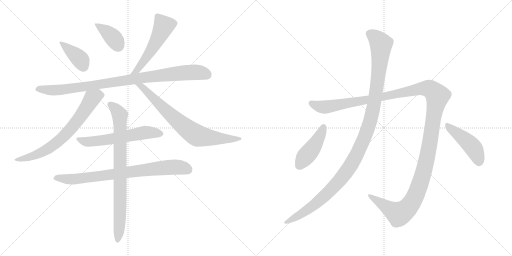
t = 0.00 s
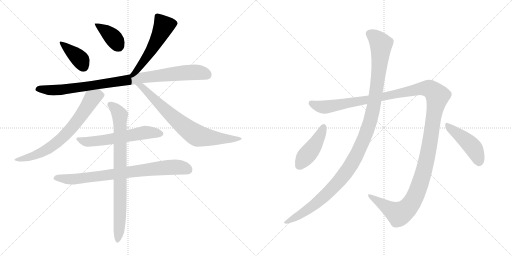
t = 2.18 s
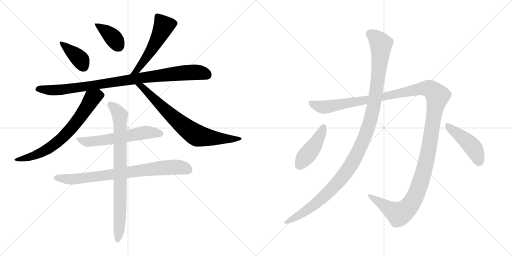
t = 4.36 s
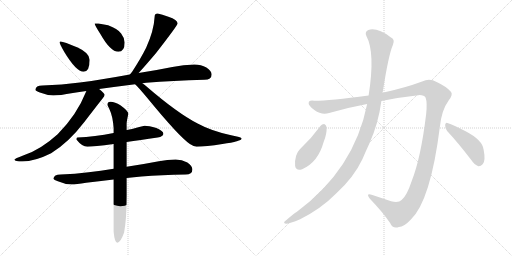
t = 6.53 s
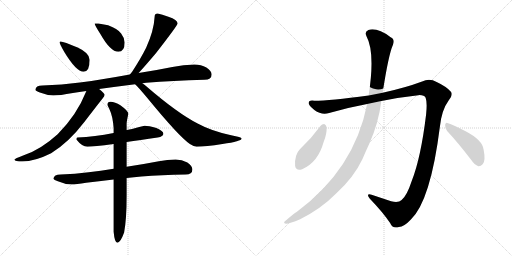
t = 8.71 s
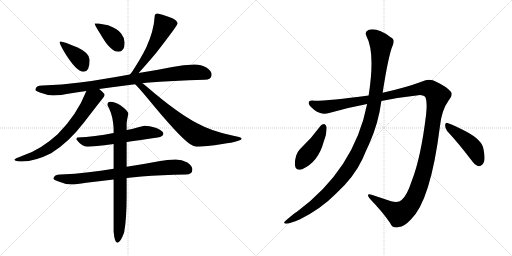
t = 10.89 s

The animated SVG that drew these frames (rendered in a browser with its animation timeline set to each time). Animation: 13 CSS @keyframes rules; one cycle of 10.89 s.

<svg version="1.1" viewBox="0 0 2048 1024" xmlns="http://www.w3.org/2000/svg">
  <g stroke="lightgray" stroke-dasharray="1,1" stroke-width="1" transform="scale(4, 4)">
    <line x1="0" y1="0" x2="256" y2="256"></line>
    <line x1="256" y1="0" x2="0" y2="256"></line>
    <line x1="128" y1="0" x2="128" y2="256"></line>
    <line x1="0" y1="128" x2="256" y2="128"></line>
    <line x1="256" y1="0" x2="512" y2="256"></line>
    <line x1="512" y1="0" x2="256" y2="256"></line>
    <line x1="384" y1="0" x2="384" y2="256"></line>
    <line x1="256" y1="128" x2="512" y2="128"></line>
  </g>
<g transform="scale(1, -1) translate(0, -850)">
   <style type="text/css">
    @keyframes keyframes0 {
      from {
       stroke: black;
       stroke-dashoffset: 390;
       stroke-width: 128;
       }
       56% {
       animation-timing-function: step-end;
       stroke: black;
       stroke-dashoffset: 0;
       stroke-width: 128;
       }
       to {
       stroke: black;
       stroke-width: 1024;
       }
       }
       #make-me-a-hanzi-animation-0 {
         animation: keyframes0 0.567383s both;
         animation-delay: 0.000000s;
         animation-timing-function: linear;
       }
    @keyframes keyframes1 {
      from {
       stroke: black;
       stroke-dashoffset: 384;
       stroke-width: 128;
       }
       56% {
       animation-timing-function: step-end;
       stroke: black;
       stroke-dashoffset: 0;
       stroke-width: 128;
       }
       to {
       stroke: black;
       stroke-width: 1024;
       }
       }
       #make-me-a-hanzi-animation-1 {
         animation: keyframes1 0.562500s both;
         animation-delay: 0.567383s;
         animation-timing-function: linear;
       }
    @keyframes keyframes2 {
      from {
       stroke: black;
       stroke-dashoffset: 538;
       stroke-width: 128;
       }
       64% {
       animation-timing-function: step-end;
       stroke: black;
       stroke-dashoffset: 0;
       stroke-width: 128;
       }
       to {
       stroke: black;
       stroke-width: 1024;
       }
       }
       #make-me-a-hanzi-animation-2 {
         animation: keyframes2 0.687826s both;
         animation-delay: 1.129883s;
         animation-timing-function: linear;
       }
    @keyframes keyframes3 {
      from {
       stroke: black;
       stroke-dashoffset: 941;
       stroke-width: 128;
       }
       75% {
       animation-timing-function: step-end;
       stroke: black;
       stroke-dashoffset: 0;
       stroke-width: 128;
       }
       to {
       stroke: black;
       stroke-width: 1024;
       }
       }
       #make-me-a-hanzi-animation-3 {
         animation: keyframes3 1.015788s both;
         animation-delay: 1.817709s;
         animation-timing-function: linear;
       }
    @keyframes keyframes4 {
      from {
       stroke: black;
       stroke-dashoffset: 708;
       stroke-width: 128;
       }
       70% {
       animation-timing-function: step-end;
       stroke: black;
       stroke-dashoffset: 0;
       stroke-width: 128;
       }
       to {
       stroke: black;
       stroke-width: 1024;
       }
       }
       #make-me-a-hanzi-animation-4 {
         animation: keyframes4 0.826172s both;
         animation-delay: 2.833497s;
         animation-timing-function: linear;
       }
    @keyframes keyframes5 {
      from {
       stroke: black;
       stroke-dashoffset: 739;
       stroke-width: 128;
       }
       71% {
       animation-timing-function: step-end;
       stroke: black;
       stroke-dashoffset: 0;
       stroke-width: 128;
       }
       to {
       stroke: black;
       stroke-width: 1024;
       }
       }
       #make-me-a-hanzi-animation-5 {
         animation: keyframes5 0.851400s both;
         animation-delay: 3.659669s;
         animation-timing-function: linear;
       }
    @keyframes keyframes6 {
      from {
       stroke: black;
       stroke-dashoffset: 588;
       stroke-width: 128;
       }
       66% {
       animation-timing-function: step-end;
       stroke: black;
       stroke-dashoffset: 0;
       stroke-width: 128;
       }
       to {
       stroke: black;
       stroke-width: 1024;
       }
       }
       #make-me-a-hanzi-animation-6 {
         animation: keyframes6 0.728516s both;
         animation-delay: 4.511069s;
         animation-timing-function: linear;
       }
    @keyframes keyframes7 {
      from {
       stroke: black;
       stroke-dashoffset: 792;
       stroke-width: 128;
       }
       72% {
       animation-timing-function: step-end;
       stroke: black;
       stroke-dashoffset: 0;
       stroke-width: 128;
       }
       to {
       stroke: black;
       stroke-width: 1024;
       }
       }
       #make-me-a-hanzi-animation-7 {
         animation: keyframes7 0.894531s both;
         animation-delay: 5.239585s;
         animation-timing-function: linear;
       }
    @keyframes keyframes8 {
      from {
       stroke: black;
       stroke-dashoffset: 817;
       stroke-width: 128;
       }
       73% {
       animation-timing-function: step-end;
       stroke: black;
       stroke-dashoffset: 0;
       stroke-width: 128;
       }
       to {
       stroke: black;
       stroke-width: 1024;
       }
       }
       #make-me-a-hanzi-animation-8 {
         animation: keyframes8 0.914876s both;
         animation-delay: 6.134116s;
         animation-timing-function: linear;
       }
    @keyframes keyframes9 {
      from {
       stroke: black;
       stroke-dashoffset: 1426;
       stroke-width: 128;
       }
       82% {
       animation-timing-function: step-end;
       stroke: black;
       stroke-dashoffset: 0;
       stroke-width: 128;
       }
       to {
       stroke: black;
       stroke-width: 1024;
       }
       }
       #make-me-a-hanzi-animation-9 {
         animation: keyframes9 1.410482s both;
         animation-delay: 7.048992s;
         animation-timing-function: linear;
       }
    @keyframes keyframes10 {
      from {
       stroke: black;
       stroke-dashoffset: 1169;
       stroke-width: 128;
       }
       79% {
       animation-timing-function: step-end;
       stroke: black;
       stroke-dashoffset: 0;
       stroke-width: 128;
       }
       to {
       stroke: black;
       stroke-width: 1024;
       }
       }
       #make-me-a-hanzi-animation-10 {
         animation: keyframes10 1.201335s both;
         animation-delay: 8.459474s;
         animation-timing-function: linear;
       }
    @keyframes keyframes11 {
      from {
       stroke: black;
       stroke-dashoffset: 439;
       stroke-width: 128;
       }
       59% {
       animation-timing-function: step-end;
       stroke: black;
       stroke-dashoffset: 0;
       stroke-width: 128;
       }
       to {
       stroke: black;
       stroke-width: 1024;
       }
       }
       #make-me-a-hanzi-animation-11 {
         animation: keyframes11 0.607259s both;
         animation-delay: 9.660809s;
         animation-timing-function: linear;
       }
    @keyframes keyframes12 {
      from {
       stroke: black;
       stroke-dashoffset: 453;
       stroke-width: 128;
       }
       60% {
       animation-timing-function: step-end;
       stroke: black;
       stroke-dashoffset: 0;
       stroke-width: 128;
       }
       to {
       stroke: black;
       stroke-width: 1024;
       }
       }
       #make-me-a-hanzi-animation-12 {
         animation: keyframes12 0.618652s both;
         animation-delay: 10.268068s;
         animation-timing-function: linear;
       }
</style>
<path d="M 242.5 684.5 Q 238.5 684.5 238.5 680.5 Q 238.5 675.5 255.5 645.5 Q 304.5 563.5 334.5 563.5 Q 358.5 563.5 358.5 611.5 Q 358.5 638.5 310.5 660.5 Q 254.5 684.5 242.5 684.5 Z" fill="lightgray"></path> 
<path d="M 393.5 756.5 L 378.5 756.5 Q 378.5 750.5 401.5 714.5 Q 441.5 643.5 473.5 643.5 Q 498.5 643.5 498.5 680.5 Q 498.5 698.5 484.5 716.5 Q 472.5 734.5 432.5 749.5 L 393.5 756.5 Z" fill="lightgray"></path> 
<path d="M 630.5 796.5 Q 618.5 796.5 618.5 783.5 Q 615.5 727.5 584.5 659.5 Q 562.5 615.5 528.5 563.5 Q 523.5 557.5 519.5 552.5 C 500.5 529.5 534.5 536.5 554.5 558.5 Q 578.5 584.5 623.5 637.5 Q 710.5 749.5 710.5 756.5 Q 710.5 771.5 673.5 783.5 Q 647.5 793.5 630.5 796.5 Z" fill="lightgray"></path> 
<path d="M 519.5 552.5 Q 409.5 532.5 319.5 520.5 Q 248.5 511.5 169.5 508.5 Q 142.5 508.5 141.5 491.5 Q 142.5 486.5 159.5 480.5 Q 187.5 469.5 213.5 468.5 Q 237.5 468.5 291.5 478.5 Q 316.5 482.5 345.5 486.5 L 396.5 494.5 Q 461.5 503.5 540.5 513.5 L 569.5 517.5 Q 576.5 518.5 584.5 519.5 Q 690.5 528.5 817.5 531.5 Q 846.5 531.5 846.5 552.5 Q 846.5 567.5 825.5 580.5 Q 804.5 592.5 777.5 592.5 Q 734.5 592.5 689.5 582.5 Q 620.5 568.5 554.5 558.5 L 519.5 552.5 Z" fill="lightgray"></path> 
<path d="M 345.5 486.5 Q 307.5 390.5 230.5 313.5 Q 161.5 250.5 92.5 228.5 Q 59.5 216.5 57.5 212.5 Q 59.5 204.5 89.5 204.5 Q 138.5 204.5 204.5 237.5 Q 274.5 280.5 336.5 361.5 Q 400.5 444.5 409.5 455.5 Q 418.5 466.5 418.5 471.5 Q 418.5 476.5 396.5 494.5 C 373.5 514.5 356.5 514.5 345.5 486.5 Z" fill="lightgray"></path> 
<path d="M 540.5 513.5 Q 553.5 501.5 588.5 459.5 Q 715.5 304.5 759.5 274.5 Q 776.5 263.5 786.5 263.5 Q 822.5 263.5 889.5 274.5 Q 966.5 285.5 966.5 296.5 Q 966.5 301.5 924.5 309.5 Q 845.5 326.5 790.5 356.5 Q 710.5 397.5 588.5 502.5 Q 579.5 510.5 569.5 517.5 C 545.5 535.5 519.5 534.5 540.5 513.5 Z" fill="lightgray"></path> 
<path d="M 506.5 282.5 Q 558.5 289.5 630.5 300.5 Q 653.5 304.5 653.5 315.5 Q 653.5 326.5 625.5 338.5 Q 594.5 347.5 578.5 347.5 Q 575.5 347.5 549.5 340.5 Q 528.5 334.5 506.5 330.5 L 454.5 318.5 Q 378.5 303.5 309.5 300.5 Q 305.5 300.5 305.5 292.5 Q 328.5 263.5 349.5 263.5 Q 374.5 263.5 454.5 274.5 L 506.5 282.5 Z" fill="lightgray"></path> 
<path d="M 702.5 212.5 Q 669.5 212.5 635.5 205.5 Q 567.5 192.5 506.5 183.5 L 454.5 175.5 Q 401.5 167.5 354.5 161.5 Q 300.5 154.5 242.5 152.5 Q 215.5 152.5 213.5 135.5 Q 215.5 130.5 231.5 125.5 Q 258.5 113.5 286.5 112.5 Q 303.5 112.5 344.5 119.5 Q 392.5 125.5 454.5 132.5 L 506.5 138.5 Q 535.5 141.5 565.5 144.5 Q 645.5 150.5 742.5 152.5 Q 769.5 152.5 769.5 172.5 Q 769.5 187.5 749.5 200.5 Q 727.5 212.5 702.5 212.5 Z" fill="lightgray"></path> 
<path d="M 506.5 183.5 L 506.5 282.5 L 506.5 330.5 L 506.5 355.5 Q 506.5 365.5 513.5 395.5 Q 513.5 406.5 481.5 429.5 Q 460.5 443.5 441.5 443.5 Q 429.5 443.5 429.5 431.5 Q 429.5 429.5 437.5 414.5 Q 451.5 384.5 454.5 337.5 L 454.5 318.5 L 454.5 274.5 L 454.5 175.5 L 454.5 132.5 L 454.5 -76.5 Q 458.5 -120.5 469.5 -120.5 Q 481.5 -120.5 496.5 -79.5 Q 506.5 -27.5 506.5 70.5 L 506.5 138.5 L 506.5 183.5 Z" fill="lightgray"></path> 
<path d="M 1525.5 446.5 Q 1598.5 461.5 1673.5 469.5 Q 1697.5 470.5 1702.5 459.5 Q 1709.5 440.5 1704.5 393.5 Q 1683.5 218.5 1646.5 125.5 Q 1627.5 67.5 1606.5 50.5 Q 1593.5 37.5 1564.5 45.5 L 1486.5 71.5 Q 1461.5 78.5 1479.5 55.5 Q 1531.5 1.5 1560.5 -41.5 Q 1570.5 -65.5 1595.5 -57.5 Q 1616.5 -56.5 1643.5 -27.5 Q 1722.5 48.5 1759.5 343.5 Q 1766.5 410.5 1794.5 448.5 Q 1813.5 472.5 1803.5 483.5 Q 1785.5 504.5 1746.5 522.5 Q 1718.5 537.5 1688.5 524.5 Q 1621.5 499.5 1530.5 479.5 L 1474.5 468.5 Q 1318.5 447.5 1257.5 447.5 Q 1235.5 451.5 1234.5 438.5 Q 1233.5 428.5 1257.5 410.5 Q 1287.5 388.5 1316.5 398.5 Q 1392.5 420.5 1468.5 434.5 L 1525.5 446.5 Z" fill="lightgray"></path> 
<path d="M 1468.5 434.5 Q 1417.5 173.5 1186.5 2.5 Q 1183.5 2.5 1144.5 -30.5 Q 1128.5 -42.5 1143.5 -44.5 Q 1159.5 -43.5 1200.5 -26.5 Q 1284.5 15.5 1345.5 77.5 Q 1415.5 141.5 1449.5 213.5 Q 1462.5 244.5 1477.5 276.5 Q 1513.5 355.5 1525.5 446.5 L 1530.5 479.5 Q 1554.5 633.5 1571.5 670.5 Q 1581.5 692.5 1562.5 701.5 Q 1508.5 741.5 1473.5 730.5 Q 1457.5 723.5 1465.5 706.5 Q 1501.5 640.5 1474.5 468.5 L 1468.5 434.5 Z" fill="lightgray"></path> 
<path d="M 1282.5 347.5 Q 1245.5 296.5 1199.5 253.5 Q 1189.5 243.5 1184.5 227.5 Q 1177.5 203.5 1180.5 186.5 Q 1184.5 165.5 1208.5 173.5 Q 1272.5 201.5 1294.5 282.5 Q 1307.5 313.5 1306.5 341.5 Q 1303.5 351.5 1298.5 353.5 Q 1288.5 354.5 1282.5 347.5 Z" fill="lightgray"></path> 
<path d="M 1788.5 326.5 Q 1831.5 280.5 1883.5 212.5 Q 1898.5 190.5 1913.5 185.5 Q 1922.5 184.5 1930.5 193.5 Q 1943.5 205.5 1934.5 251.5 Q 1930.5 290.5 1860.5 326.5 Q 1817.5 348.5 1792.5 357.5 Q 1783.5 363.5 1780.5 351.5 Q 1779.5 338.5 1788.5 326.5 Z" fill="lightgray"></path> 
      <clipPath id="make-me-a-hanzi-clip-0">
      <path d="M 242.5 684.5 Q 238.5 684.5 238.5 680.5 Q 238.5 675.5 255.5 645.5 Q 304.5 563.5 334.5 563.5 Q 358.5 563.5 358.5 611.5 Q 358.5 638.5 310.5 660.5 Q 254.5 684.5 242.5 684.5 Z" fill="lightgray"></path>
      </clipPath>
      <path clip-path="url(#make-me-a-hanzi-clip-0)" d="M 244.5 678.5 L 315.5 619.5 L 334.5 582.5 " fill="none" id="make-me-a-hanzi-animation-0" stroke-dasharray="262 524" stroke-linecap="round"></path>

      <clipPath id="make-me-a-hanzi-clip-1">
      <path d="M 393.5 756.5 L 378.5 756.5 Q 378.5 750.5 401.5 714.5 Q 441.5 643.5 473.5 643.5 Q 498.5 643.5 498.5 680.5 Q 498.5 698.5 484.5 716.5 Q 472.5 734.5 432.5 749.5 L 393.5 756.5 Z" fill="lightgray"></path>
      </clipPath>
      <path clip-path="url(#make-me-a-hanzi-clip-1)" d="M 386.5 755.5 L 391.5 745.5 L 450.5 702.5 L 474.5 665.5 " fill="none" id="make-me-a-hanzi-animation-1" stroke-dasharray="256 512" stroke-linecap="round"></path>

      <clipPath id="make-me-a-hanzi-clip-2">
      <path d="M 630.5 796.5 Q 618.5 796.5 618.5 783.5 Q 615.5 727.5 584.5 659.5 Q 562.5 615.5 528.5 563.5 Q 523.5 557.5 519.5 552.5 C 500.5 529.5 534.5 536.5 554.5 558.5 Q 578.5 584.5 623.5 637.5 Q 710.5 749.5 710.5 756.5 Q 710.5 771.5 673.5 783.5 Q 647.5 793.5 630.5 796.5 Z" fill="lightgray"></path>
      </clipPath>
      <path clip-path="url(#make-me-a-hanzi-clip-2)" d="M 701.5 758.5 L 653.5 744.5 L 614.5 661.5 L 546.5 568.5 L 524.5 557.5 " fill="none" id="make-me-a-hanzi-animation-2" stroke-dasharray="410 820" stroke-linecap="round"></path>

      <clipPath id="make-me-a-hanzi-clip-3">
      <path d="M 519.5 552.5 Q 409.5 532.5 319.5 520.5 Q 248.5 511.5 169.5 508.5 Q 142.5 508.5 141.5 491.5 Q 142.5 486.5 159.5 480.5 Q 187.5 469.5 213.5 468.5 Q 237.5 468.5 291.5 478.5 Q 316.5 482.5 345.5 486.5 L 396.5 494.5 Q 461.5 503.5 540.5 513.5 L 569.5 517.5 Q 576.5 518.5 584.5 519.5 Q 690.5 528.5 817.5 531.5 Q 846.5 531.5 846.5 552.5 Q 846.5 567.5 825.5 580.5 Q 804.5 592.5 777.5 592.5 Q 734.5 592.5 689.5 582.5 Q 620.5 568.5 554.5 558.5 L 519.5 552.5 Z" fill="lightgray"></path>
      </clipPath>
      <path clip-path="url(#make-me-a-hanzi-clip-3)" d="M 149.5 493.5 L 218.5 489.5 L 278.5 494.5 L 716.5 558.5 L 800.5 560.5 L 828.5 551.5 " fill="none" id="make-me-a-hanzi-animation-3" stroke-dasharray="813 1626" stroke-linecap="round"></path>

      <clipPath id="make-me-a-hanzi-clip-4">
      <path d="M 345.5 486.5 Q 307.5 390.5 230.5 313.5 Q 161.5 250.5 92.5 228.5 Q 59.5 216.5 57.5 212.5 Q 59.5 204.5 89.5 204.5 Q 138.5 204.5 204.5 237.5 Q 274.5 280.5 336.5 361.5 Q 400.5 444.5 409.5 455.5 Q 418.5 466.5 418.5 471.5 Q 418.5 476.5 396.5 494.5 C 373.5 514.5 356.5 514.5 345.5 486.5 Z" fill="lightgray"></path>
      </clipPath>
      <path clip-path="url(#make-me-a-hanzi-clip-4)" d="M 409.5 471.5 L 369.5 457.5 L 302.5 357.5 L 220.5 274.5 L 144.5 231.5 L 95.5 215.5 L 61.5 212.5 " fill="none" id="make-me-a-hanzi-animation-4" stroke-dasharray="580 1160" stroke-linecap="round"></path>

      <clipPath id="make-me-a-hanzi-clip-5">
      <path d="M 540.5 513.5 Q 553.5 501.5 588.5 459.5 Q 715.5 304.5 759.5 274.5 Q 776.5 263.5 786.5 263.5 Q 822.5 263.5 889.5 274.5 Q 966.5 285.5 966.5 296.5 Q 966.5 301.5 924.5 309.5 Q 845.5 326.5 790.5 356.5 Q 710.5 397.5 588.5 502.5 Q 579.5 510.5 569.5 517.5 C 545.5 535.5 519.5 534.5 540.5 513.5 Z" fill="lightgray"></path>
      </clipPath>
      <path clip-path="url(#make-me-a-hanzi-clip-5)" d="M 554.5 507.5 L 587.5 486.5 L 700.5 374.5 L 787.5 308.5 L 898.5 293.5 L 962.5 296.5 " fill="none" id="make-me-a-hanzi-animation-5" stroke-dasharray="611 1222" stroke-linecap="round"></path>

      <clipPath id="make-me-a-hanzi-clip-6">
      <path d="M 506.5 282.5 Q 558.5 289.5 630.5 300.5 Q 653.5 304.5 653.5 315.5 Q 653.5 326.5 625.5 338.5 Q 594.5 347.5 578.5 347.5 Q 575.5 347.5 549.5 340.5 Q 528.5 334.5 506.5 330.5 L 454.5 318.5 Q 378.5 303.5 309.5 300.5 Q 305.5 300.5 305.5 292.5 Q 328.5 263.5 349.5 263.5 Q 374.5 263.5 454.5 274.5 L 506.5 282.5 Z" fill="lightgray"></path>
      </clipPath>
      <path clip-path="url(#make-me-a-hanzi-clip-6)" d="M 316.5 291.5 L 341.5 283.5 L 372.5 284.5 L 579.5 320.5 L 643.5 315.5 " fill="none" id="make-me-a-hanzi-animation-6" stroke-dasharray="460 920" stroke-linecap="round"></path>

      <clipPath id="make-me-a-hanzi-clip-7">
      <path d="M 702.5 212.5 Q 669.5 212.5 635.5 205.5 Q 567.5 192.5 506.5 183.5 L 454.5 175.5 Q 401.5 167.5 354.5 161.5 Q 300.5 154.5 242.5 152.5 Q 215.5 152.5 213.5 135.5 Q 215.5 130.5 231.5 125.5 Q 258.5 113.5 286.5 112.5 Q 303.5 112.5 344.5 119.5 Q 392.5 125.5 454.5 132.5 L 506.5 138.5 Q 535.5 141.5 565.5 144.5 Q 645.5 150.5 742.5 152.5 Q 769.5 152.5 769.5 172.5 Q 769.5 187.5 749.5 200.5 Q 727.5 212.5 702.5 212.5 Z" fill="lightgray"></path>
      </clipPath>
      <path clip-path="url(#make-me-a-hanzi-clip-7)" d="M 220.5 137.5 L 314.5 135.5 L 696.5 182.5 L 752.5 171.5 " fill="none" id="make-me-a-hanzi-animation-7" stroke-dasharray="664 1328" stroke-linecap="round"></path>

      <clipPath id="make-me-a-hanzi-clip-8">
      <path d="M 506.5 183.5 L 506.5 282.5 L 506.5 330.5 L 506.5 355.5 Q 506.5 365.5 513.5 395.5 Q 513.5 406.5 481.5 429.5 Q 460.5 443.5 441.5 443.5 Q 429.5 443.5 429.5 431.5 Q 429.5 429.5 437.5 414.5 Q 451.5 384.5 454.5 337.5 L 454.5 318.5 L 454.5 274.5 L 454.5 175.5 L 454.5 132.5 L 454.5 -76.5 Q 458.5 -120.5 469.5 -120.5 Q 481.5 -120.5 496.5 -79.5 Q 506.5 -27.5 506.5 70.5 L 506.5 138.5 L 506.5 183.5 Z" fill="lightgray"></path>
      </clipPath>
      <path clip-path="url(#make-me-a-hanzi-clip-8)" d="M 440.5 433.5 L 473.5 400.5 L 479.5 376.5 L 481.5 42.5 L 470.5 -112.5 " fill="none" id="make-me-a-hanzi-animation-8" stroke-dasharray="689 1378" stroke-linecap="round"></path>

      <clipPath id="make-me-a-hanzi-clip-9">
      <path d="M 1525.5 446.5 Q 1598.5 461.5 1673.5 469.5 Q 1697.5 470.5 1702.5 459.5 Q 1709.5 440.5 1704.5 393.5 Q 1683.5 218.5 1646.5 125.5 Q 1627.5 67.5 1606.5 50.5 Q 1593.5 37.5 1564.5 45.5 L 1486.5 71.5 Q 1461.5 78.5 1479.5 55.5 Q 1531.5 1.5 1560.5 -41.5 Q 1570.5 -65.5 1595.5 -57.5 Q 1616.5 -56.5 1643.5 -27.5 Q 1722.5 48.5 1759.5 343.5 Q 1766.5 410.5 1794.5 448.5 Q 1813.5 472.5 1803.5 483.5 Q 1785.5 504.5 1746.5 522.5 Q 1718.5 537.5 1688.5 524.5 Q 1621.5 499.5 1530.5 479.5 L 1474.5 468.5 Q 1318.5 447.5 1257.5 447.5 Q 1235.5 451.5 1234.5 438.5 Q 1233.5 428.5 1257.5 410.5 Q 1287.5 388.5 1316.5 398.5 Q 1392.5 420.5 1468.5 434.5 L 1525.5 446.5 Z" fill="lightgray"></path>
      </clipPath>
      <path clip-path="url(#make-me-a-hanzi-clip-9)" d="M 1245.5 437.5 L 1276.5 424.5 L 1303.5 422.5 L 1705.5 497.5 L 1725.5 490.5 L 1749.5 466.5 L 1698.5 175.5 L 1665.5 74.5 L 1643.5 34.5 L 1615.5 5.5 L 1594.5 -4.5 L 1479.5 64.5 " fill="none" id="make-me-a-hanzi-animation-9" stroke-dasharray="1298 2596" stroke-linecap="round"></path>

      <clipPath id="make-me-a-hanzi-clip-10">
      <path d="M 1468.5 434.5 Q 1417.5 173.5 1186.5 2.5 Q 1183.5 2.5 1144.5 -30.5 Q 1128.5 -42.5 1143.5 -44.5 Q 1159.5 -43.5 1200.5 -26.5 Q 1284.5 15.5 1345.5 77.5 Q 1415.5 141.5 1449.5 213.5 Q 1462.5 244.5 1477.5 276.5 Q 1513.5 355.5 1525.5 446.5 L 1530.5 479.5 Q 1554.5 633.5 1571.5 670.5 Q 1581.5 692.5 1562.5 701.5 Q 1508.5 741.5 1473.5 730.5 Q 1457.5 723.5 1465.5 706.5 Q 1501.5 640.5 1474.5 468.5 L 1468.5 434.5 Z" fill="lightgray"></path>
      </clipPath>
      <path clip-path="url(#make-me-a-hanzi-clip-10)" d="M 1478.5 715.5 L 1517.5 683.5 L 1524.5 673.5 L 1523.5 652.5 L 1498.5 442.5 L 1474.5 345.5 L 1449.5 280.5 L 1400.5 184.5 L 1345.5 113.5 L 1282.5 51.5 L 1237.5 16.5 L 1147.5 -37.5 " fill="none" id="make-me-a-hanzi-animation-10" stroke-dasharray="1041 2082" stroke-linecap="round"></path>

      <clipPath id="make-me-a-hanzi-clip-11">
      <path d="M 1282.5 347.5 Q 1245.5 296.5 1199.5 253.5 Q 1189.5 243.5 1184.5 227.5 Q 1177.5 203.5 1180.5 186.5 Q 1184.5 165.5 1208.5 173.5 Q 1272.5 201.5 1294.5 282.5 Q 1307.5 313.5 1306.5 341.5 Q 1303.5 351.5 1298.5 353.5 Q 1288.5 354.5 1282.5 347.5 Z" fill="lightgray"></path>
      </clipPath>
      <path clip-path="url(#make-me-a-hanzi-clip-11)" d="M 1295.5 342.5 L 1266.5 281.5 L 1198.5 188.5 " fill="none" id="make-me-a-hanzi-animation-11" stroke-dasharray="311 622" stroke-linecap="round"></path>

      <clipPath id="make-me-a-hanzi-clip-12">
      <path d="M 1788.5 326.5 Q 1831.5 280.5 1883.5 212.5 Q 1898.5 190.5 1913.5 185.5 Q 1922.5 184.5 1930.5 193.5 Q 1943.5 205.5 1934.5 251.5 Q 1930.5 290.5 1860.5 326.5 Q 1817.5 348.5 1792.5 357.5 Q 1783.5 363.5 1780.5 351.5 Q 1779.5 338.5 1788.5 326.5 Z" fill="lightgray"></path>
      </clipPath>
      <path clip-path="url(#make-me-a-hanzi-clip-12)" d="M 1790.5 346.5 L 1888.5 264.5 L 1905.5 236.5 L 1915.5 201.5 " fill="none" id="make-me-a-hanzi-animation-12" stroke-dasharray="325 650" stroke-linecap="round"></path>

</g>
</svg>
